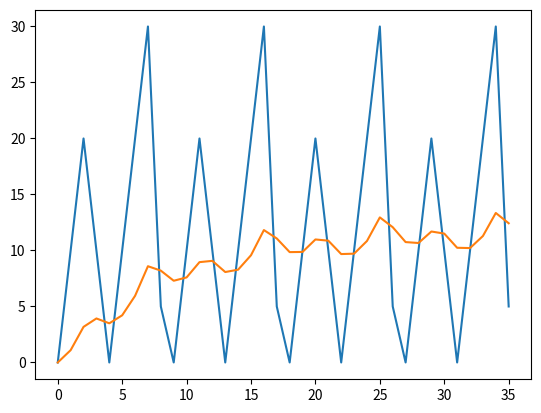

Here is the Python script that generated this plot:
# -*-  coding=utf-8 -*-
# @Time : 2022/6/22 16:28
# @Author : Scotty1373
# @File : ema_test.py
# @Software : PyCharm
import time

import numpy as np
import matplotlib.pyplot as plt
import copy

tua = 0.89

def soft_update(source, target):
    return source * tua + target * (1 - tua)


if __name__ == '__main__':
    x = [0, 10, 20, 10, 0, 10, 20, 30, 5, 0, 10, 20, 10, 0, 10, 20, 30, 5, 0, 10, 20, 10, 0, 10, 20, 30, 5, 0, 10, 20, 10, 0, 10, 20, 30, 5]
    x = np.array(x, dtype=np.float32)
    y = copy.deepcopy(x)
    for idx, data in enumerate(x[1:]):
        y[idx + 1] = soft_update(y[idx], data)
    time.time()

    plt.plot(np.arange(len(x)), x)
    plt.plot(np.arange(len(x)), y)
    plt.show()




